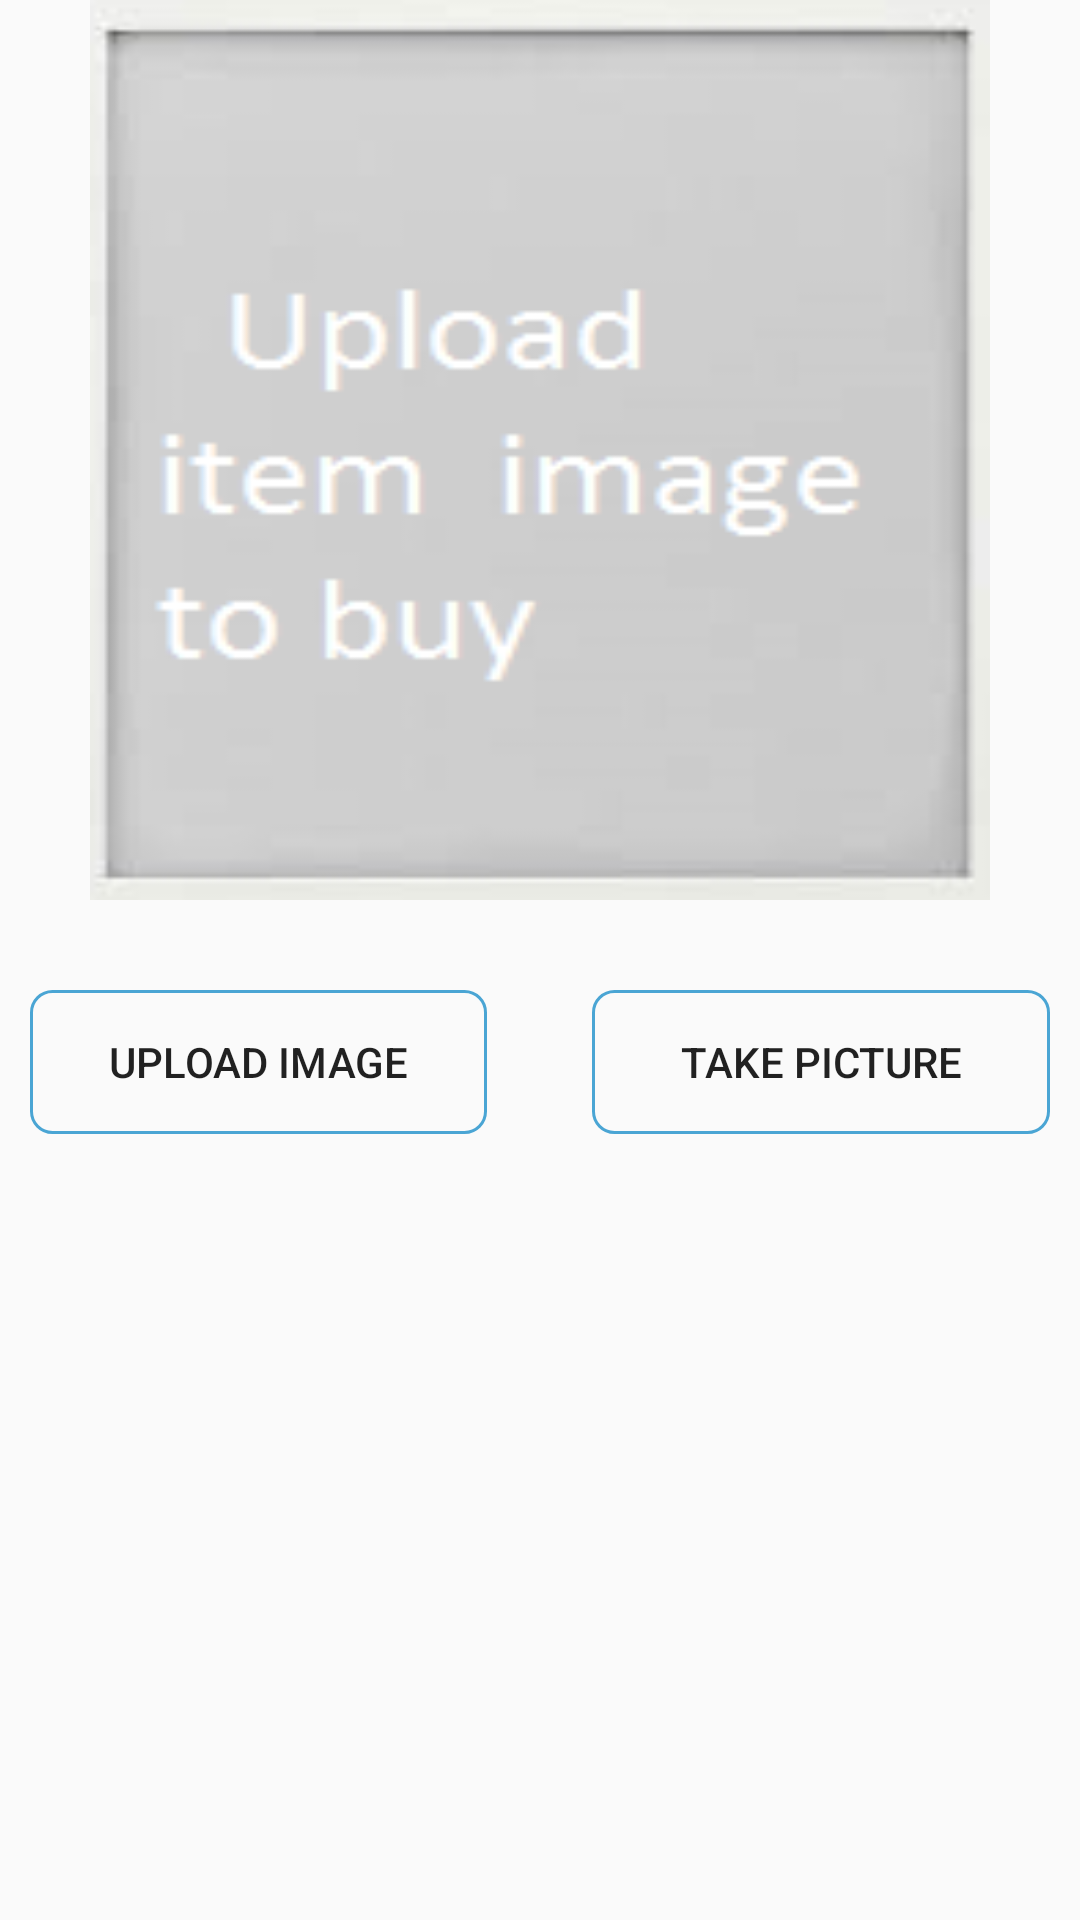

Layout XML and referenced resources for this Android screen:
<!-- AndroidManifest.xml: activity theme AppTheme.NoActionBar -->
<!-- res/layout/fragment_dashboard.xml -->
<FrameLayout xmlns:android="http://schemas.android.com/apk/res/android"
    xmlns:app="http://schemas.android.com/apk/res-auto"
    xmlns:tools="http://schemas.android.com/tools"
    android:layout_width="match_parent"
    android:layout_height="match_parent"
    android:layout_marginTop="20dp"
    tools:context="com.oneapplab.shopnow.fragments.DashboardFragment">

        <LinearLayout
            android:id="@+id/fragment_dashboard_parent_layout"
            android:layout_width="match_parent"
            android:layout_height="wrap_content"
            android:orientation="vertical">

            <android.support.v7.widget.AppCompatImageView
                android:id="@+id/imgView"
                android:layout_width="match_parent"
                android:layout_height="300dp"
                android:layout_marginLeft="30dp"
                android:layout_marginRight="30dp"
                android:adjustViewBounds="true"
                android:background="@drawable/homemage"
                android:scaleType="centerCrop" />
            <LinearLayout
                android:layout_width="match_parent"
                android:layout_height="wrap_content"
                android:orientation="horizontal"
                android:layout_marginTop="20dp"
                android:layout_weight="2">
                <Button
                    android:id="@+id/upload_photo"
                    android:layout_width="0dp"
                    android:layout_height="wrap_content"
                    android:text="Upload Image"
                    android:background="@drawable/rounded_gradients_button"
                    android:layout_marginTop="10dp"
                    android:layout_weight="1"
                    android:layout_marginLeft="10dp"
                    android:layout_marginRight="25dp"
                    android:layout_marginBottom="10dp"/>


                <Button
                    android:id="@+id/takePictures"
                    android:layout_width="0dp"
                    android:layout_height="wrap_content"
                    android:text="Take Picture"
                    android:layout_weight="1"
                    android:background="@drawable/rounded_gradients_button"
                    android:layout_marginBottom="10dp"
                    android:layout_marginLeft="10dp"
                    android:layout_marginTop="10dp"
                    android:layout_marginRight="10dp"/>

            </LinearLayout>



            <LinearLayout
                android:id="@+id/edittlayout"
                android:layout_width="match_parent"
                android:layout_height="wrap_content"
                android:visibility="gone">

                <EditText
                    android:id="@+id/et1"
                    android:layout_marginRight="10dp"
                    android:layout_marginLeft="10dp"
                    android:layout_marginTop="10dp"
                    android:paddingLeft="5dp"
                    android:background="@drawable/edittext_bg_round"
                    android:hint="Brief decription about item.."
                    android:layout_width="match_parent"

                    android:layout_height="wrap_content"
                    android:minHeight="50dp"
                    />
            </LinearLayout>



            <LinearLayout
                android:id="@+id/btnLayout"
                android:layout_width="match_parent"
                android:layout_height="wrap_content"
                android:orientation="horizontal"
                android:visibility="gone"
                android:layout_marginTop="20dp"
                android:layout_weight="3">
                <Button
                    android:id="@+id/cancel"
                    android:layout_width="0dp"
                    android:layout_height="wrap_content"
                    android:text="Cancel"
                    android:background="@drawable/rounded_gradients_button"
                    android:layout_marginTop="10dp"
                    android:layout_weight="1"
                    android:layout_marginLeft="10dp"
                    android:layout_marginRight="25dp"
                    android:layout_marginBottom="10dp"/>


                <Button
                    android:id="@+id/submitPhotos"
                    android:layout_width="0dp"
                    android:layout_height="wrap_content"
                    android:text="Submit"
                    android:layout_weight="2"
                    android:background="@drawable/rounded_gradients_button"
                    android:layout_marginBottom="10dp"
                    android:layout_marginLeft="10dp"
                    android:layout_marginTop="10dp"
                    android:layout_marginRight="10dp"/>

            </LinearLayout>

        </LinearLayout>

</FrameLayout>
<!-- resources referenced by this layout -->
<resources>
  <!-- drawable edittext_bg_round (drawable-xhdpi) -->
  <?xml version="1.0" encoding="utf-8"?>
  <selector xmlns:android="http://schemas.android.com/apk/res/android">
      <item>
          <shape android:shape="rectangle"  >
              <corners
                  android:topLeftRadius="5dip"
                  android:topRightRadius="5dip"
                  android:bottomLeftRadius="5dip"
                  android:bottomRightRadius="5dip"
  
                  />
              <stroke android:width="3dp" android:color="@color/colorPrimaryDark" />
              
          </shape>
      </item>
  </selector>
  <!-- drawable homemage: png bitmap (drawable, 9159 bytes) -->
  <!-- drawable rounded_gradients_button (drawable) -->
  <?xml version="1.0" encoding="UTF-8"?>
  <selector xmlns:android="http://schemas.android.com/apk/res/android">
      <item android:state_pressed="true" >
          <shape>
              <solid
                  android:color="#004F81" />
              <stroke
                  android:width="1dp"
                  android:color="#222222" />
              <corners
                  android:radius="7dp" />
              <padding
                  android:left="10dp"
                  android:top="10dp"
                  android:right="10dp"
                  android:bottom="10dp" />
          </shape>
      </item>
      <item>
          <shape>
              <solid
                  android:color="#ffffff" />
  
              <stroke
                  android:width="1dp"
                  android:color="#4aa5d4" />
              <corners
                  android:radius="7dp" />
              <padding
                  android:left="10dp"
                  android:top="10dp"
                  android:right="10dp"
                  android:bottom="10dp" />
          </shape>
      </item>
  </selector>
  <style name="AppTheme.NoActionBar">
          <item name="windowActionBar">false</item>
          <item name="windowNoTitle">true</item>
      </style>
  <color name="colorPrimaryDark">#00796B</color>
</resources>
